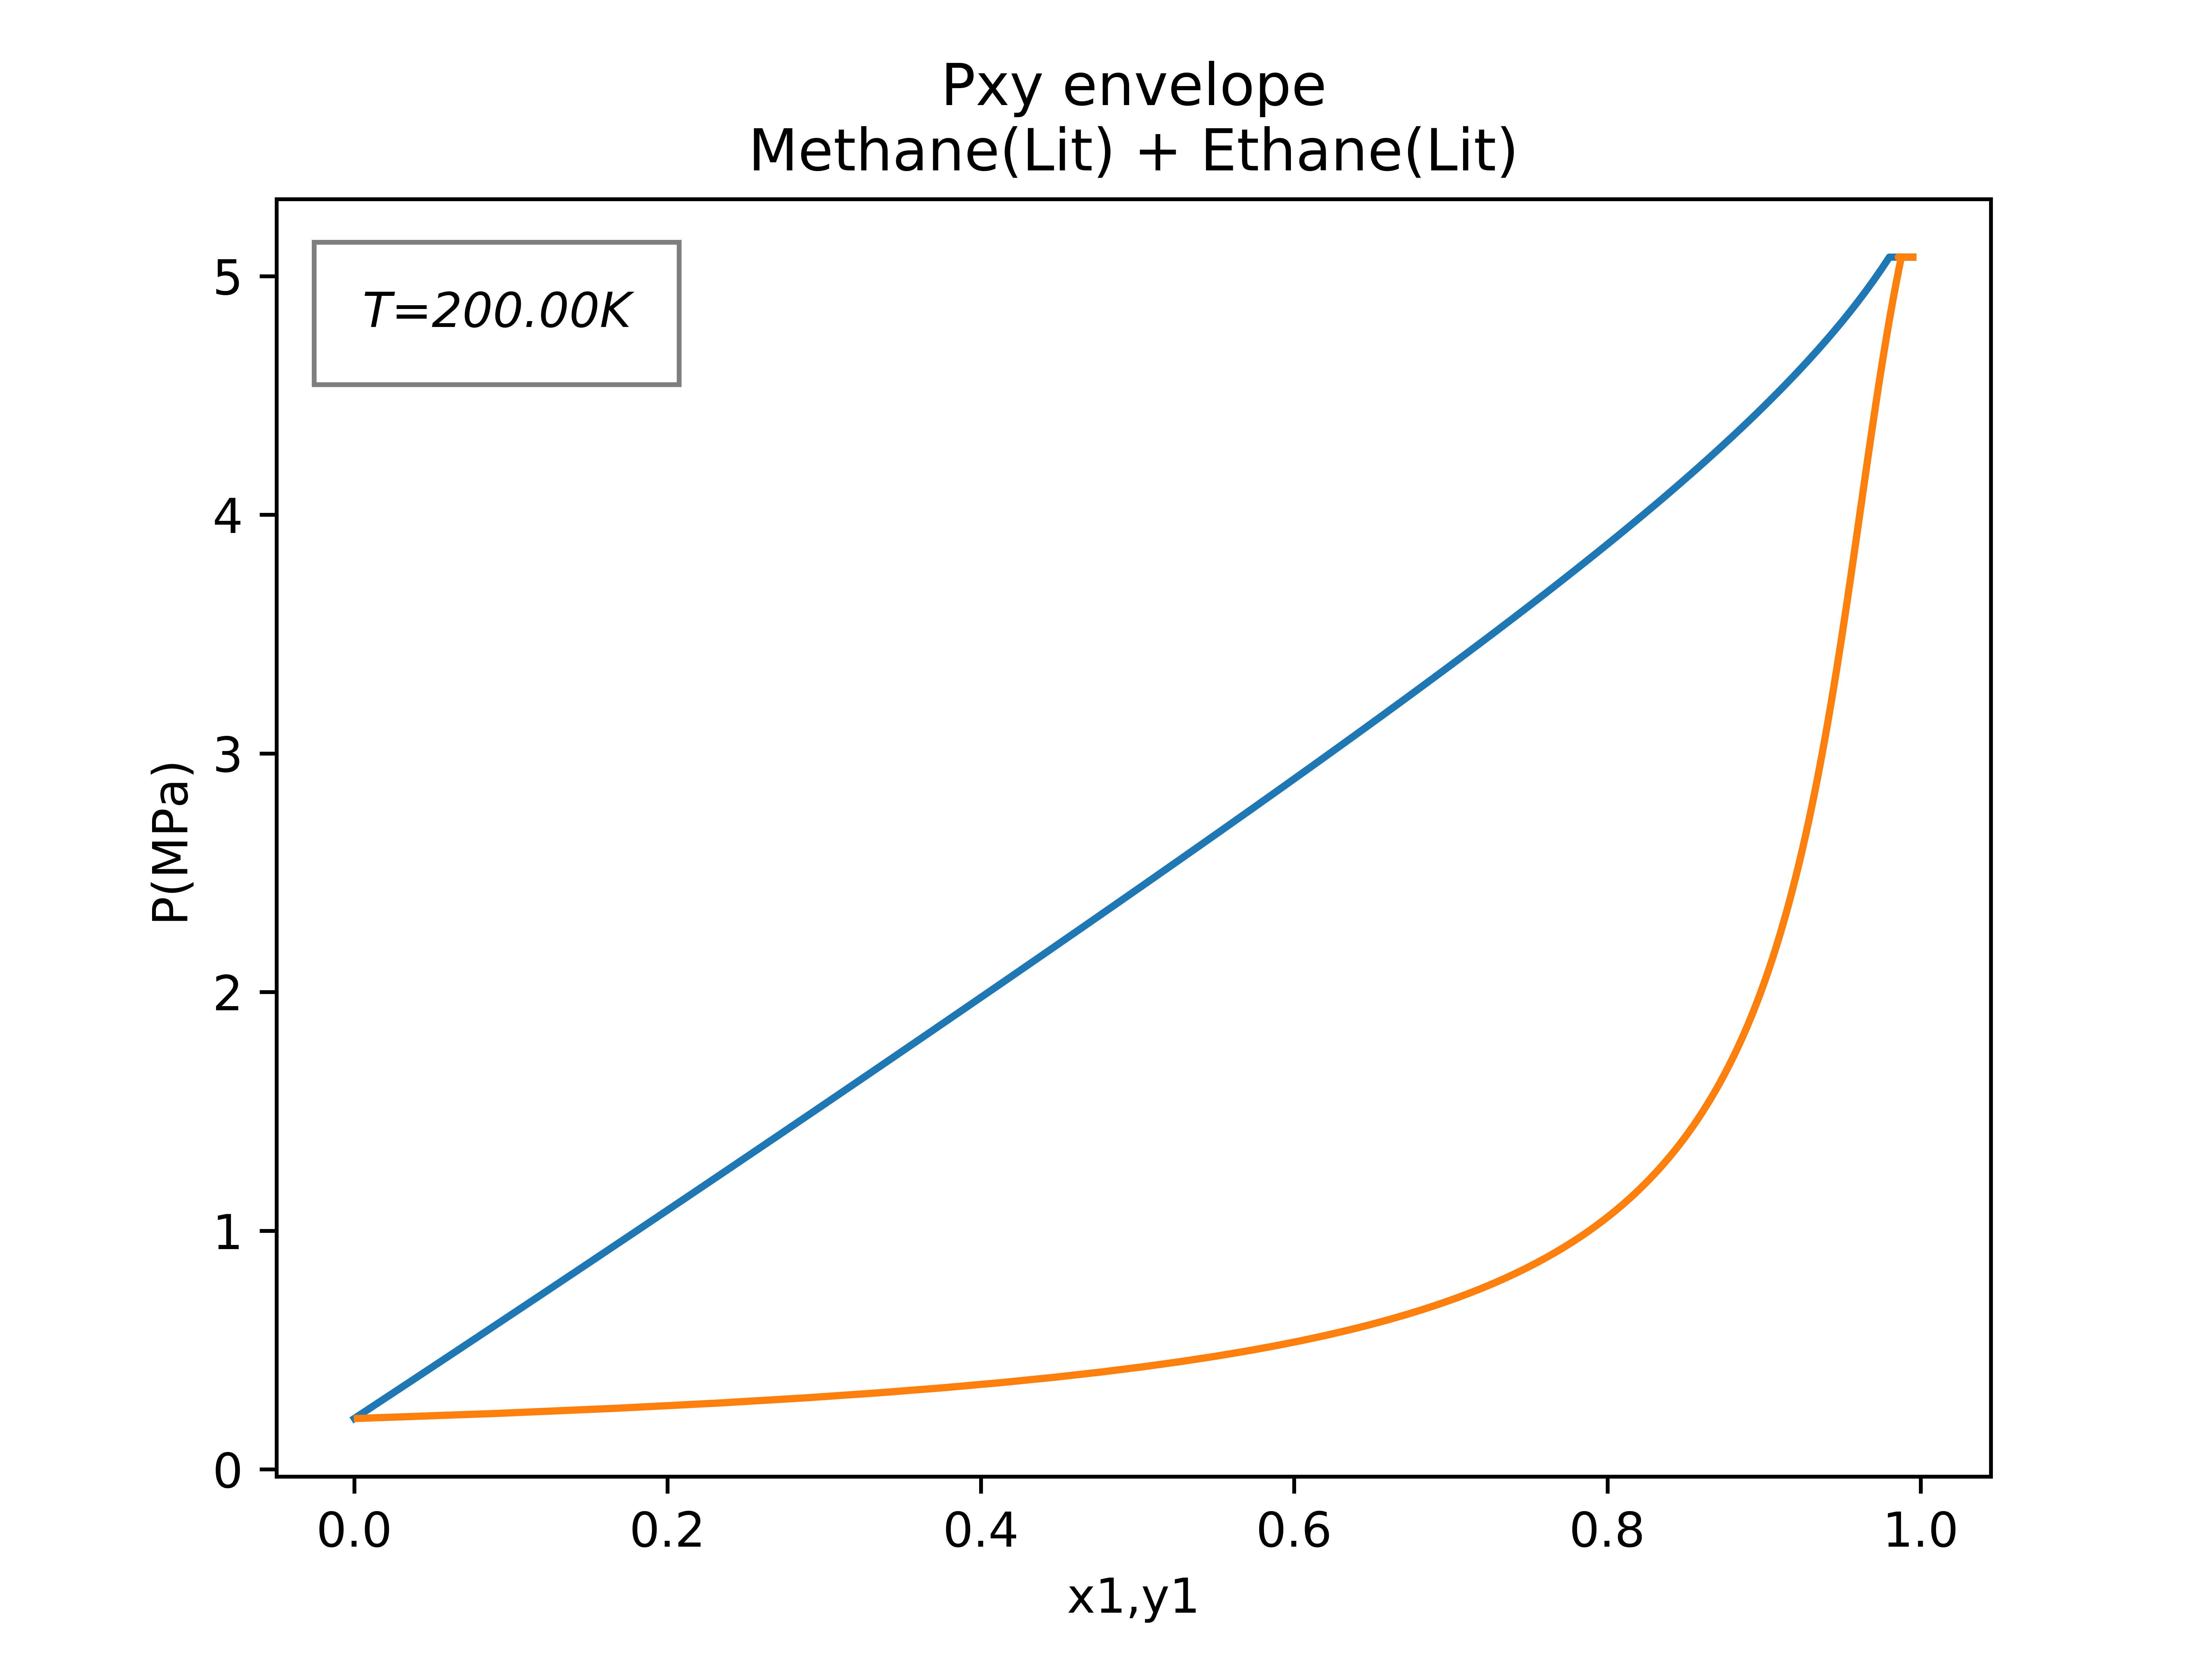

Source data for this figure (header and first rows):
Defined Configuration:------------------…
Number of components: 2
Equation of State:    SRK+RG
Mixing Rule:          VdW1f
Components:           Methane(Lit), Ethane(Lit)
Feed Composition:     [0.3, 0.7]
Association Rule:     2B, 2B
Combining Rule:       CR-1
========================================…
P(MPa);x1;y1
0.213374748;0.0001;0.002009308
0.234547737;0.005;0.091507623
0.256164899;0.01;0.167753348
0.27779414;0.015;0.232262363
0.299435418;0.02;0.287551825
0.321088692;0.025;0.335467126
0.342753919;0.03;0.377391976
0.364431057;0.035;0.414384284
0.386120066;0.04;0.447266715
0.407820905;0.045;0.476688638
0.429533533;0.05;0.503169472
0.451257911;0.055;0.527129644
0.472993999;0.06;0.548913102
0.494741758;0.065;0.568803946
0.516501149;0.07;0.587038902
0.538272135;0.075;0.603816807
0.560054679;0.08;0.619305891
0.581848744;0.085;0.633649452
0.603654293;0.09;0.646970309
0.625471293;0.095;0.659374334
0.647299708;0.1;0.670953278
0.669139505;0.105;0.681787049
0.690990651;0.11;0.691945564
0.712853114;0.115;0.701490263
0.734726863;0.12;0.710475354
0.756611869;0.125;0.71894885
0.778508102;0.13;0.726953428
0.800415534;0.135;0.734527149
0.822334139;0.14;0.741704069
0.844263891;0.145;0.748514748
0.866204767;0.15;0.754986691
0.888156742;0.155;0.761144721
0.910119796;0.16;0.767011293
0.932093908;0.165;0.772606777
0.95407906;0.17;0.777949688
0.976075235;0.175;0.783056897
0.998082417;0.18;0.787943808
1.020100592;0.185;0.792624515
1.042129748;0.19;0.797111936
1.064169876;0.195;0.801417935
1.086220966;0.2;0.805553429
1.108283014;0.205;0.809528477
1.130356014;0.21;0.813352365
1.152439965;0.215;0.817033681
1.174534867;0.22;0.820580373
1.196640723;0.225;0.823999814
1.218757538;0.23;0.827298852
1.24088532;0.235;0.830483852
1.263024079;0.24;0.833560742
1.285173828;0.245;0.836535049
1.307334584;0.25;0.839411931
... 149 more rows
